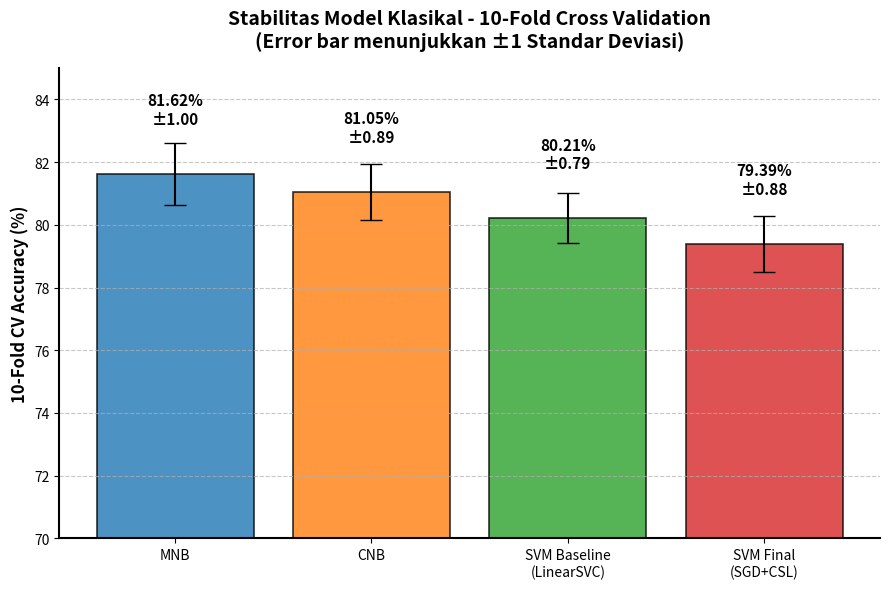

Reproduce this figure in Python. (Note: this script raises an exception after producing the figure.)
import matplotlib.pyplot as plt
import numpy as np
import os

# Data for the plot
models = ['MNB', 'CNB', 'SVM Baseline\n(LinearSVC)', 'SVM Final\n(SGD+CSL)']
cv_means = [81.62, 81.05, 80.21, 79.39]
cv_stds = [1.00, 0.89, 0.79, 0.88]

# Colors
colors = ['#1f77b4', '#ff7f0e', '#2ca02c', '#d62728']

fig, ax = plt.subplots(figsize=(9, 6))

# Create bar chart with error bars
bars = ax.bar(models, cv_means, yerr=cv_stds, capsize=8, 
              color=colors, alpha=0.8, edgecolor='black', linewidth=1.2)

# Add values on top of bars
for i, bar in enumerate(bars):
    height = bar.get_height()
    ax.text(bar.get_x() + bar.get_width()/2., height + 1.5,
            f'{height:.2f}%\n±{cv_stds[i]:.2f}',
            ha='center', va='bottom', fontweight='bold', fontsize=11)

# Customize plot
ax.set_ylim(70, 85)
ax.set_ylabel('10-Fold CV Accuracy (%)', fontsize=12, fontweight='bold')
ax.set_title('Stabilitas Model Klasikal - 10-Fold Cross Validation\n(Error bar menunjukkan ±1 Standar Deviasi)', 
             fontsize=14, fontweight='bold', pad=15)
ax.grid(axis='y', linestyle='--', alpha=0.7)

# Make axes bold
ax.spines['top'].set_visible(False)
ax.spines['right'].set_visible(False)
ax.spines['bottom'].set_linewidth(1.5)
ax.spines['left'].set_linewidth(1.5)

plt.tight_layout()

# Save the figure
save_path = 'D:/www/hate-speech/image/cv_stability_chart_new.png'
plt.savefig(save_path, dpi=300, bbox_inches='tight')
print(f"Plot saved to: {save_path}")
